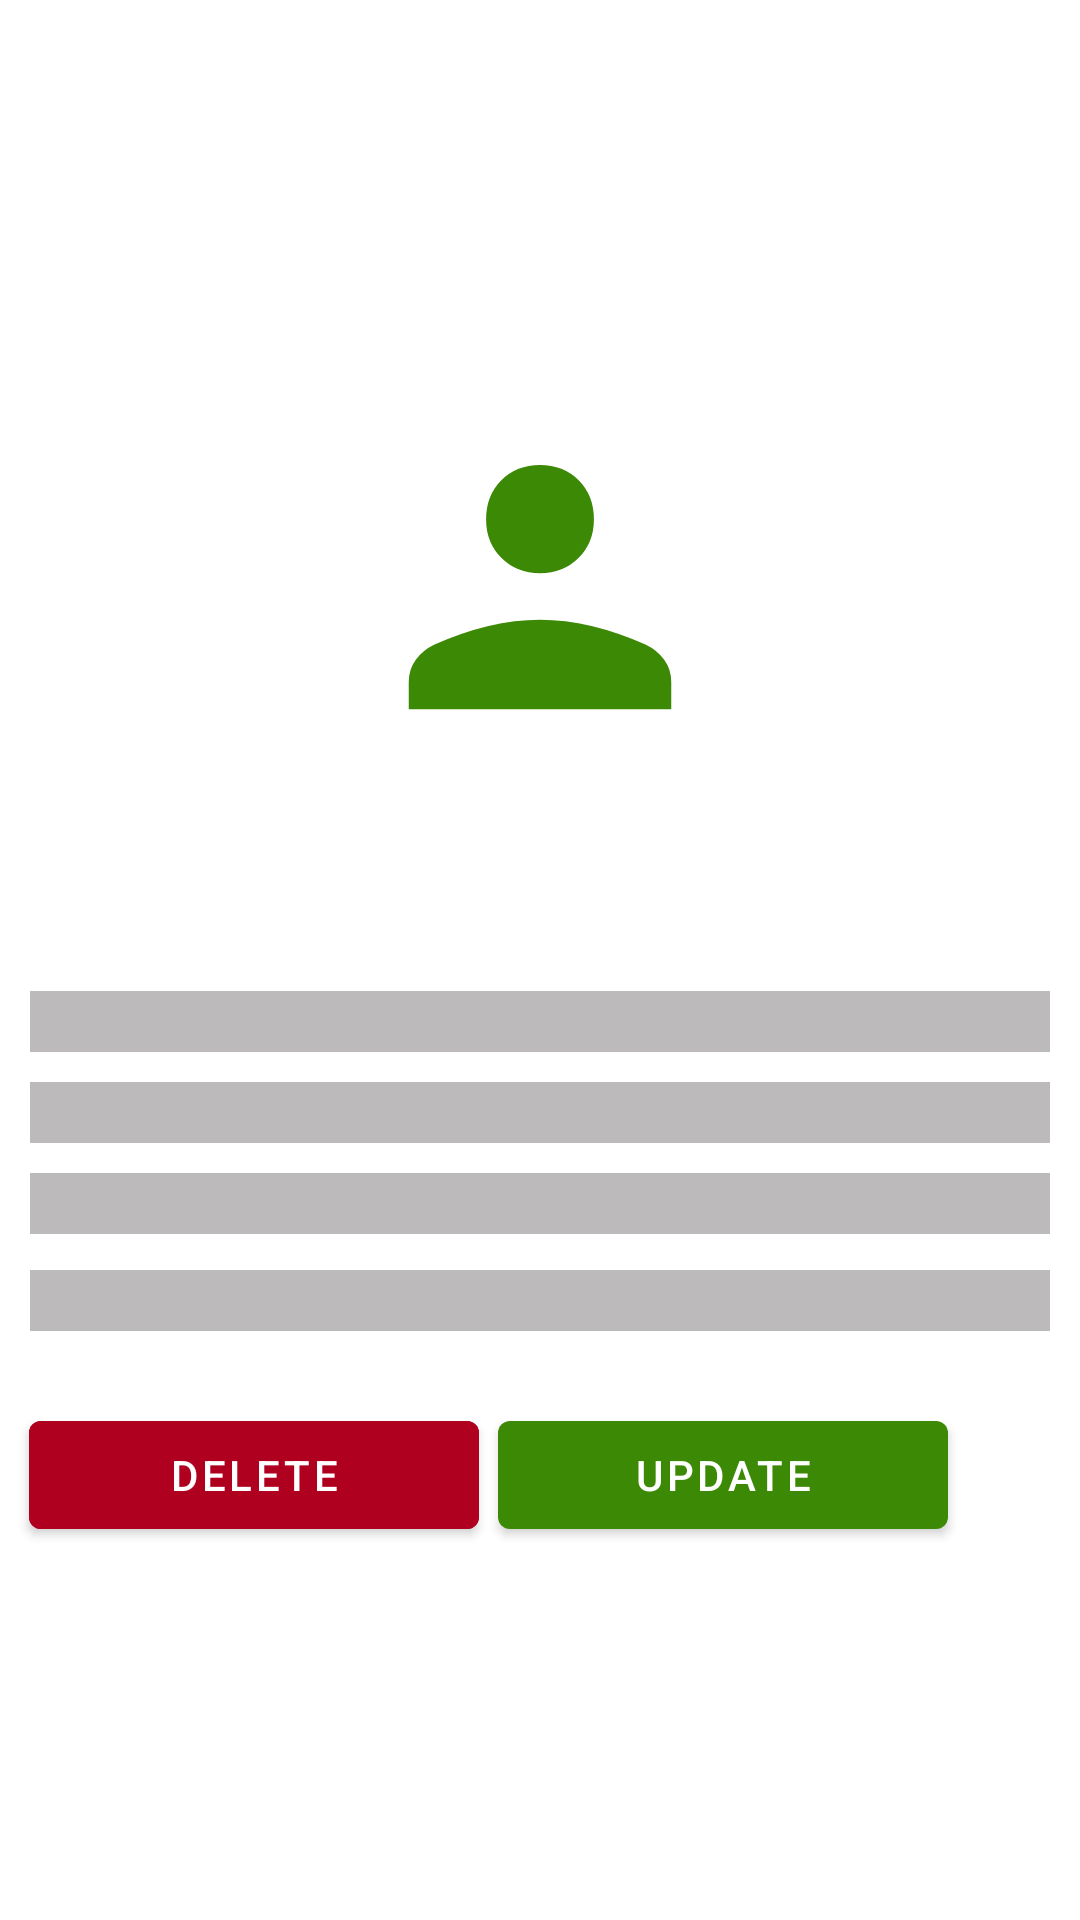

This screen was rendered from an Android layout file. Write that file and the resources it references.
<!-- AndroidManifest.xml: application theme Theme.PattyRiceTrading -->
<!-- res/layout/fragment_product_info_screen.xml -->
<?xml version="1.0" encoding="utf-8"?>
<androidx.constraintlayout.widget.ConstraintLayout xmlns:android="http://schemas.android.com/apk/res/android"
    xmlns:app="http://schemas.android.com/apk/res-auto"
    xmlns:tools="http://schemas.android.com/tools"
    android:layout_width="match_parent"
    android:layout_height="match_parent"
    tools:context=".home.admin.inventory.product.ProductInfoScreen">

    <TextView
        android:id="@+id/productNameProductInfoScreen"
        android:layout_width="wrap_content"
        android:layout_height="wrap_content"
        android:layout_margin="10dp"
        android:fontFamily="@font/oxygen_bold"
        android:textColor="?attr/colorOnBackground"
        android:textSize="20sp"
        android:textStyle="bold"
        app:layout_constraintBottom_toTopOf="@+id/productImageProductInfoScreen"
        app:layout_constraintEnd_toEndOf="@+id/productImageProductInfoScreen"
        app:layout_constraintStart_toStartOf="@+id/productImageProductInfoScreen"
        tools:text="Sinandomeng" />


    <TextView
        android:id="@+id/productDescProductInfoScreen"
        android:layout_width="0dp"
        android:layout_height="wrap_content"
        android:layout_marginHorizontal="20dp"
        android:layout_marginTop="20dp"
        android:fontFamily="@font/oxygen"
        android:textAlignment="center"
        android:textColor="?attr/colorOnBackground"
        android:textSize="15sp"
        android:textStyle="bold"
        app:layout_constraintEnd_toEndOf="parent"
        app:layout_constraintStart_toStartOf="parent"
        app:layout_constraintTop_toBottomOf="@+id/productImageProductInfoScreen"
        tools:text="@tools:sample/lorem[20]" />

    <TextView
        android:id="@+id/productKilosPerSackProductInfoScreen"
        android:layout_width="0dp"
        android:layout_height="wrap_content"
        android:layout_marginHorizontal="10dp"
        android:layout_marginTop="20dp"
        android:background="@color/light_gray"
        android:fontFamily="@font/oxygen"
        android:textAlignment="center"
        android:textColor="?attr/colorOnBackground"
        android:textSize="15sp"
        app:layout_constraintEnd_toEndOf="parent"
        app:layout_constraintStart_toStartOf="parent"
        app:layout_constraintTop_toBottomOf="@+id/productDescProductInfoScreen"
        tools:text="(Kg) per sack: \n25kg" />

    <TextView
        android:id="@+id/productStockProductInfoScreen"
        android:layout_width="0dp"
        android:layout_height="wrap_content"
        android:layout_marginTop="10dp"
        android:background="@color/light_gray"
        android:fontFamily="@font/oxygen"
        android:textAlignment="center"
        android:textColor="?attr/colorOnBackground"
        android:textSize="15sp"
        app:layout_constraintEnd_toEndOf="@+id/productKilosPerSackProductInfoScreen"
        app:layout_constraintStart_toStartOf="@+id/productKilosPerSackProductInfoScreen"
        app:layout_constraintTop_toBottomOf="@+id/productKilosPerSackProductInfoScreen"
        tools:text="Stock left: \n35 sacks" />

    <TextView
        android:id="@+id/productPriceProductInfoScreen"
        android:layout_width="0dp"
        android:layout_height="wrap_content"
        android:layout_marginTop="10dp"
        android:background="@color/light_gray"
        android:fontFamily="@font/oxygen"
        android:textAlignment="center"
        android:textColor="?attr/colorOnBackground"
        android:textSize="15sp"
        app:layout_constraintEnd_toEndOf="@+id/productStockProductInfoScreen"
        app:layout_constraintStart_toStartOf="@+id/productStockProductInfoScreen"
        app:layout_constraintTop_toBottomOf="@+id/productStockProductInfoScreen"
        tools:text="Unit Price: \n500 pesos" />


    <TextView
        android:id="@+id/productDateProductInfoScreen2"
        android:layout_width="0dp"
        android:layout_height="wrap_content"
        android:layout_marginTop="12dp"
        android:background="@color/light_gray"
        android:fontFamily="@font/oxygen"
        android:textAlignment="center"
        android:textColor="?attr/colorOnBackground"
        android:textSize="15sp"
        app:layout_constraintEnd_toEndOf="@+id/productPriceProductInfoScreen"
        app:layout_constraintStart_toStartOf="@+id/productPriceProductInfoScreen"
        app:layout_constraintTop_toBottomOf="@+id/productPriceProductInfoScreen"
        tools:text="Date Added: \n2022-12-01" />

    <ImageView
        android:id="@+id/productImageProductInfoScreen"
        android:layout_width="150dp"
        android:layout_height="150dp"
        android:layout_marginTop="120dp"
        android:scaleType="centerCrop"
        android:src="@drawable/ic_person"
        app:layout_constraintEnd_toEndOf="parent"
        app:layout_constraintStart_toStartOf="parent"
        app:layout_constraintTop_toTopOf="parent" />


    <com.google.android.material.button.MaterialButton
        android:id="@+id/deleteProductInfoScreen"
        android:layout_width="150dp"
        android:layout_height="wrap_content"
        android:layout_marginTop="24dp"
        android:backgroundTint="?attr/colorError"
        android:text="Delete"
        app:layout_constraintEnd_toStartOf="@+id/restockProductInfoScreen"
        app:layout_constraintHorizontal_bias="0.611"
        app:layout_constraintStart_toStartOf="parent"
        app:layout_constraintTop_toBottomOf="@+id/productDateProductInfoScreen2" />

    <com.google.android.material.button.MaterialButton
        android:id="@+id/restockProductInfoScreen"
        android:layout_width="150dp"
        android:layout_height="wrap_content"
        android:layout_marginTop="24dp"
        android:layout_marginEnd="44dp"
        android:text="Update"
        app:layout_constraintEnd_toEndOf="parent"
        app:layout_constraintTop_toBottomOf="@+id/productDateProductInfoScreen2" />

    <include
        android:id="@+id/loadingState"
        layout="@layout/loading_screen"
        android:visibility="gone"
        app:layout_constraintBottom_toBottomOf="parent"
        app:layout_constraintEnd_toEndOf="parent"
        app:layout_constraintStart_toStartOf="parent"
        app:layout_constraintTop_toTopOf="parent" />


</androidx.constraintlayout.widget.ConstraintLayout>
<!-- res/layout/loading_screen.xml (included above) -->
<?xml version="1.0" encoding="utf-8"?>
<androidx.constraintlayout.widget.ConstraintLayout xmlns:android="http://schemas.android.com/apk/res/android"
    xmlns:app="http://schemas.android.com/apk/res-auto"
    android:layout_width="match_parent"
    android:layout_height="match_parent"
    android:background="@color/black"
    android:alpha="0.40">

    <com.google.android.material.progressindicator.CircularProgressIndicator
        android:id="@+id/progress_bar"
        android:layout_width="wrap_content"
        android:layout_height="wrap_content"
        android:indeterminate="true"
        app:layout_constraintBottom_toBottomOf="parent"
        app:layout_constraintEnd_toEndOf="parent"
        app:layout_constraintStart_toStartOf="parent"
        app:layout_constraintTop_toTopOf="parent" />

</androidx.constraintlayout.widget.ConstraintLayout>
<!-- resources referenced by this layout -->
<resources>
  <color name="black">#FF000000</color>
  <color name="light_gray">#BCBABA</color>
  <!-- drawable ic_person (drawable-v24) -->
  <vector xmlns:android="http://schemas.android.com/apk/res/android"
      android:width="48dp"
      android:height="48dp"
      android:viewportWidth="48"
      android:viewportHeight="48"
      android:tint="?attr/colorControlNormal">
    <path
        android:fillColor="?attr/colorSurface"
        android:pathData="M24,22.75Q21.5,22.75 19.875,21.1Q18.25,19.45 18.25,17Q18.25,14.45 19.875,12.825Q21.5,11.2 24,11.2Q26.5,11.2 28.125,12.825Q29.75,14.45 29.75,17Q29.75,19.45 28.125,21.1Q26.5,22.75 24,22.75ZM10,37.25V34.35Q10,33 10.75,31.975Q11.5,30.95 12.75,30.35Q15.7,29.05 18.5,28.375Q21.3,27.7 24,27.7Q26.7,27.7 29.5,28.375Q32.3,29.05 35.25,30.35Q36.5,30.95 37.25,31.975Q38,33 38,34.35V37.25Z"/>
  </vector>
  <style name="Theme.PattyRiceTrading" parent="Theme.MaterialComponents.Light.DarkActionBar">
          
          <item name="colorPrimary">@color/patty_green</item>
          <item name="colorPrimaryVariant">@color/patty_green</item>
          <item name="colorOnPrimary">@color/white</item>
          
          <item name="colorSecondary">@color/patty_green</item>
          <item name="colorSecondaryVariant">@color/patty_green</item>
          <item name="colorOnSecondary">@color/black</item>
          
          <item name="android:statusBarColor">?attr/colorPrimaryVariant</item>
          
          <item name="colorControlNormal">@color/patty_green</item>
      </style>
  <color name="patty_green">#3B8905</color>
  <color name="white">#FFFFFF</color>
</resources>
